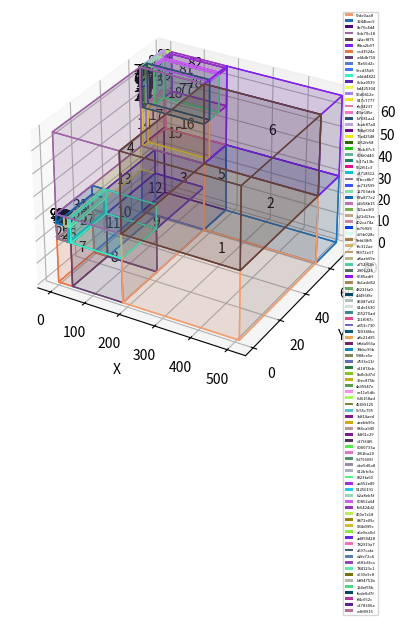

The matplotlib source for this figure: (Note: this script raises an exception after producing the figure.)
import csv
import random
import uuid

import numpy as np
from matplotlib import pyplot as plt
from mpl_toolkits.mplot3d import proj3d


class Package:
    def __init__(self, bottom_left_x, bottom_left_y, bottom_left_z, top_right_x, top_right_y, top_right_z):
        self.package_id = str(uuid.uuid4()).split("-")[0]
        self._top_right_x = top_right_x
        self._top_right_y = top_right_y
        self._top_right_z = top_right_z
        self._bottom_left_x = bottom_left_x
        self._bottom_left_y = bottom_left_y
        self._bottom_left_z = bottom_left_z

    @property
    def top_right_x(self):
        return self._top_right_x

    @top_right_x.setter
    def top_right_x(self, value):
        self._top_right_x = value

    @property
    def top_right_y(self):
        return self._top_right_y

    @top_right_y.setter
    def top_right_y(self, value):
        self._top_right_y = value

    @property
    def top_right_z(self):
        return self._top_right_z

    @top_right_z.setter
    def top_right_z(self, value):
        self._top_right_z = value

    @property
    def bottom_left_x(self):
        return self._bottom_left_x

    @bottom_left_x.setter
    def bottom_left_x(self, value):
        self._bottom_left_x = value

    @property
    def bottom_left_y(self):
        return self._bottom_left_y

    @bottom_left_y.setter
    def bottom_left_y(self, value):
        self._bottom_left_y = value

    @property
    def bottom_left_z(self):
        return self._bottom_left_z

    @bottom_left_z.setter
    def bottom_left_z(self, value):
        self._bottom_left_z = value

    def compute_length(self):
        return abs(self.top_right_x - self.bottom_left_x)

    def compute_width(self):
        return abs(self.top_right_y - self.bottom_left_y)

    def compute_height(self):
        return abs(self.top_right_z - self.bottom_left_z)

    def __str__(self):
        return f"Package {self.package_id}: (Top-Right: ({self.top_right_x}, {self.top_right_y}, {self.top_right_z}), " \
               f"Bottom-Left: ({self.bottom_left_x}, {self.bottom_left_y}, {self.bottom_left_z}))" \
               f"(l, w, h): ({self.compute_length()}, {self.compute_width()}, {self.compute_height()}))"

    def output_to_csv(self):
        return [self.package_id, self.compute_length(), self.compute_width(), self.compute_height()]

    def output_solution_to_csv(self):
        return [self.package_id, self.bottom_left_x, self.bottom_left_y, self._bottom_left_z, self.compute_length(),
                self.compute_width(), self.compute_height()]


def cutting_stock(number_of_loops, initial_l, initial_w, initial_h):
    packages = [Package(0, 0, 0, initial_l, initial_w, initial_h)]
    for i in range(number_of_loops):
        initial_box = packages[random.randint(0, len(packages) - 1)]
        packages.remove(initial_box)

        selected_l = random.randint(initial_box.bottom_left_x, initial_box.top_right_x)
        selected_w = random.randint(initial_box.bottom_left_y, initial_box.top_right_y)
        selected_h = random.randint(initial_box.bottom_left_z, initial_box.top_right_z)

        package_1 = Package(initial_box.bottom_left_x, initial_box.bottom_left_y, initial_box.bottom_left_z, selected_l,
                            selected_w, selected_h)
        package_2 = Package(selected_l, initial_box.bottom_left_y, initial_box.bottom_left_z, initial_box.top_right_x,
                            selected_w, selected_h)
        package_3 = Package(selected_l, selected_w, initial_box.bottom_left_z, initial_box.top_right_x,
                            initial_box.top_right_y, selected_h)
        package_4 = Package(initial_box.bottom_left_x, selected_w, initial_box.bottom_left_z, selected_l,
                            initial_box.top_right_y, selected_h)
        package_5 = Package(initial_box.bottom_left_x, initial_box.bottom_left_y, selected_h, selected_l, selected_w,
                            initial_box.top_right_z)
        package_6 = Package(selected_l, initial_box.bottom_left_y, selected_h, initial_box.top_right_x, selected_w,
                            initial_box.top_right_z)
        package_7 = Package(selected_l, selected_w, selected_h, initial_box.top_right_x, initial_box.top_right_y,
                            initial_box.top_right_z)
        package_8 = Package(initial_box.bottom_left_x, selected_w, selected_h, selected_l, initial_box.top_right_y,
                            initial_box.top_right_z)

        packages.append(package_1)
        packages.append(package_2)
        packages.append(package_3)
        packages.append(package_4)
        packages.append(package_5)
        packages.append(package_6)
        packages.append(package_7)
        packages.append(package_8)
    return packages


def visualize_packages(packages, filename=None):
    fig = plt.figure()
    ax = fig.add_subplot(111, projection='3d')

    colors = []
    for i in packages:
        colors.append((random.random(), random.random(), random.random()))

    handles = []  # To store the handles for the legend
    labels = []  # To store the labels for the legend

    for i, package in enumerate(packages):
        length = package.compute_length()
        width = package.compute_width()
        height = package.compute_height()

        bottom_left_x = package.bottom_left_x
        bottom_left_y = package.bottom_left_y
        bottom_left_z = package.bottom_left_z

        # Plot the package as a cuboid
        foo_face = plt.Rectangle((0, 0), 1, 1, fc=colors[i])
        bar = ax.bar3d(bottom_left_x, bottom_left_y, bottom_left_z, length, width, height, color=colors[i] + (0.1,), edgecolor=colors[i] + (1,))

        center_x = bottom_left_x + length / 2
        center_y = bottom_left_y + width / 2
        center_z = bottom_left_z + height / 2

        # Add package label on the top face
        label = f'{i + 1}'
        ax.text(center_x, center_y, center_z, label, color='k', ha='center', va='center', rotation='vertical')

        handles.append(foo_face)
        labels.append(f'{package.package_id}')

    ax.set_xlabel('X')
    ax.set_ylabel('Y')
    ax.set_zlabel('Z')

    ax.legend(handles, labels, loc='upper right', prop={'size': 3})

    if filename:
        plt.savefig(filename, dpi=300, bbox_inches='tight')  # Save the plot as a PNG file
    else:
        plt.show()


container_length = 512
container_width = 76
container_height = 67
loop = 14
res = cutting_stock(loop, container_length, container_width, container_height)
sum = 0
print(len(res))
visualize_packages(res, "img")
for p in res:
    sum += p.compute_length() * p.compute_width() * p.compute_height()
    print(p)
print(sum)

header = ['package_id', 'length', 'width', 'height', 'container_length', 'container_width', 'container_height']
with open("test_set/3d_bpp_integer_guillotine_test_case_{0}.csv".format(loop), 'w', encoding='UTF8', newline='') as f:
    writer = csv.writer(f)
    writer.writerow([len(res)])
    writer.writerow(header)
    for p in res:
        writer.writerow(p.output_to_csv() + [container_length, container_width, container_height])

with open("test_set/3d_bpp_integer_guillotine_test_case_{0}_answer.csv".format(loop), 'w', encoding='UTF8',
          newline='') as f:
    writer = csv.writer(f)
    writer.writerow([len(res)])
    writer.writerow(['package_id', 'bottom_left_x', 'bottom_left_y', 'bottom_left_z', 'length', 'width', 'height',
                     'container_length', 'container_width', 'container_height'])
    for p in res:
        writer.writerow(p.output_solution_to_csv() + [container_length, container_width, container_height])
